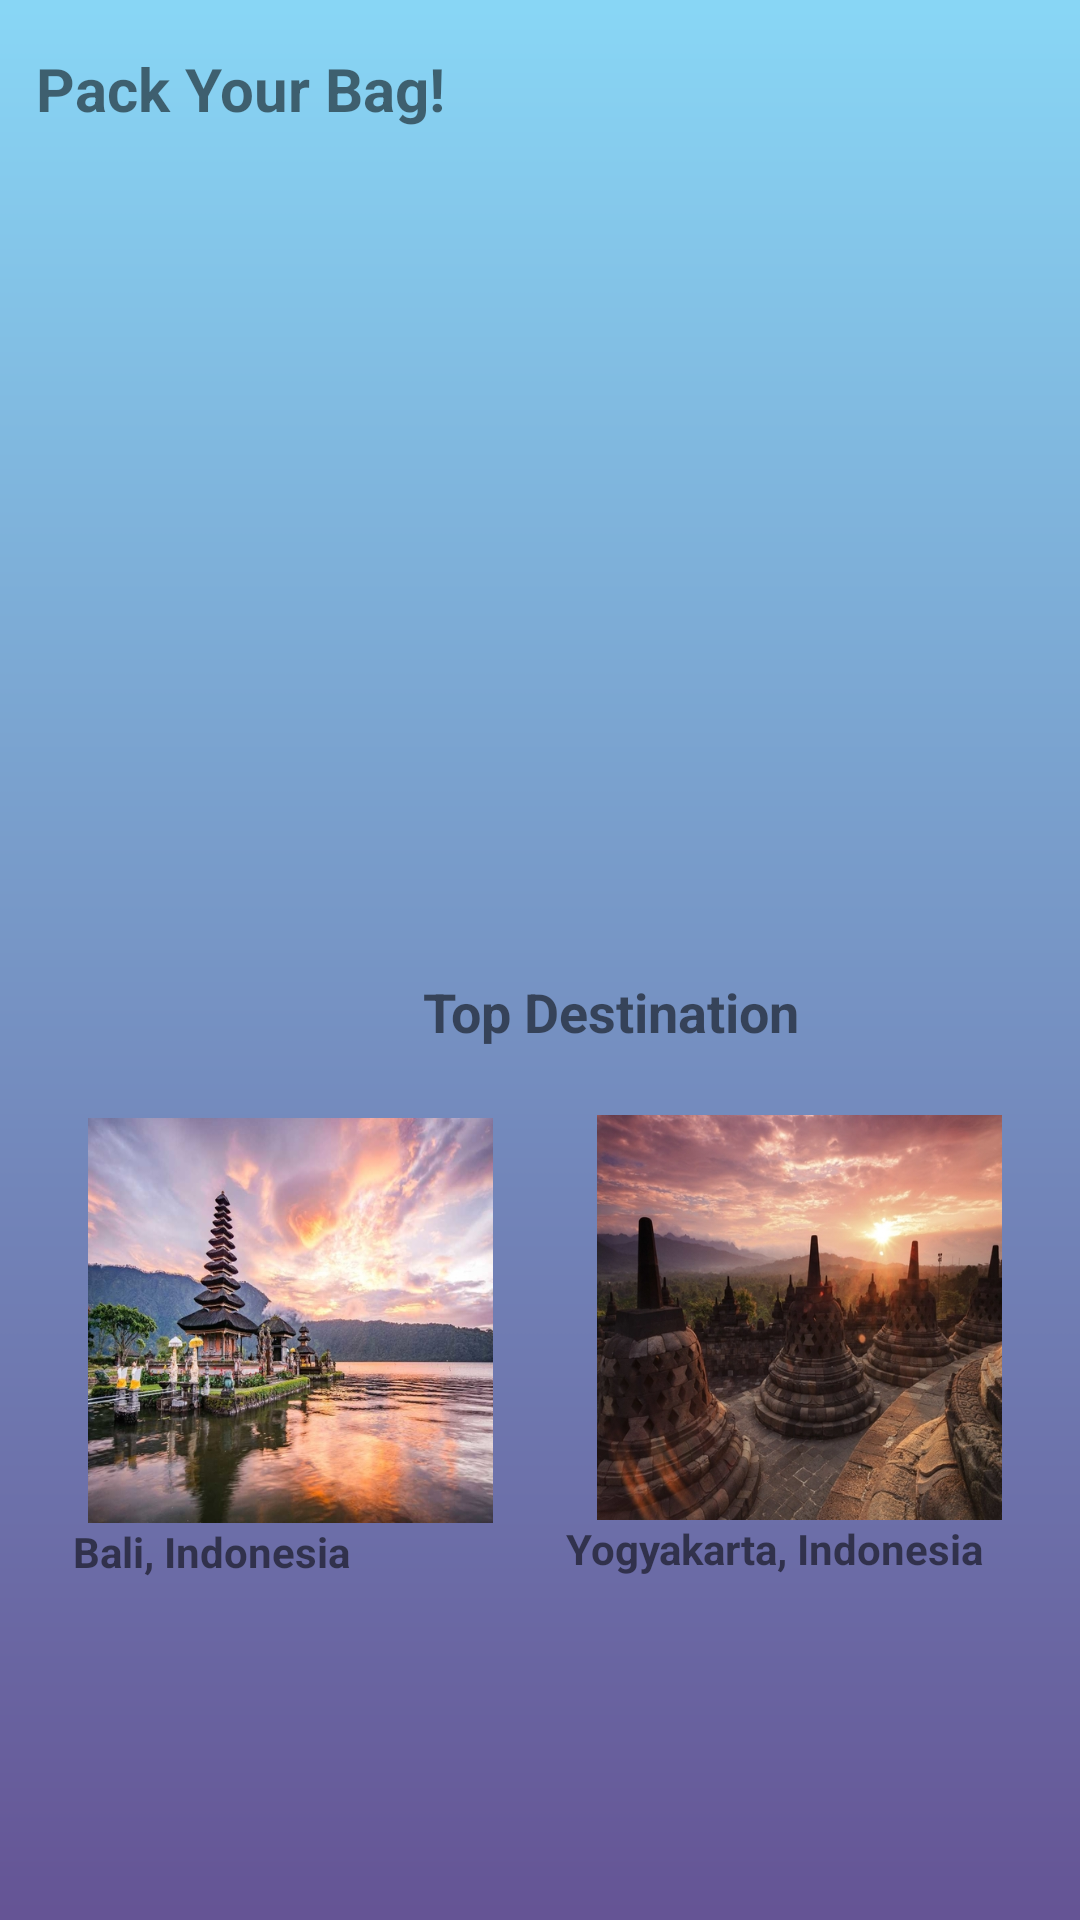

Android layout source for this screen:
<!-- AndroidManifest.xml: application theme AppTheme -->
<!-- res/layout/activity_landing_page.xml -->
<?xml version="1.0" encoding="utf-8"?>
<androidx.constraintlayout.widget.ConstraintLayout
    xmlns:android="http://schemas.android.com/apk/res/android"
    xmlns:app="http://schemas.android.com/apk/res-auto"
    xmlns:tools="http://schemas.android.com/tools"
    android:layout_width="match_parent"
    android:layout_height="match_parent"
    android:background="@drawable/background">

    <TextView
        android:id="@+id/textBag"
        android:layout_width="209dp"
        android:layout_height="26dp"
        android:layout_marginTop="16dp"
        android:text="@string/pack_your_bag"
        android:textSize="20sp"
        android:textStyle="bold"
        app:layout_constraintEnd_toEndOf="parent"
        app:layout_constraintHorizontal_bias="0.079"
        app:layout_constraintStart_toStartOf="parent"
        app:layout_constraintTop_toTopOf="parent" />

    <ImageView
        android:id="@+id/imageRajaampat"
        android:layout_width="458dp"
        android:layout_height="235dp"
        android:layout_marginTop="28dp"
        android:contentDescription="@string/todo"
        app:layout_constraintEnd_toEndOf="parent"
        app:layout_constraintHorizontal_bias="0.51"
        app:layout_constraintStart_toStartOf="parent"
        app:layout_constraintTop_toBottomOf="@+id/textBag"
        app:srcCompat="@drawable/rajaampat" />

    <ImageView
        android:id="@+id/imageBali"
        android:layout_width="135dp"
        android:layout_height="135dp"
        android:clickable="true"
        android:contentDescription="@string/todo"
        app:layout_constraintBottom_toBottomOf="parent"
        app:layout_constraintEnd_toEndOf="parent"
        app:layout_constraintHorizontal_bias="0.13"
        app:layout_constraintStart_toStartOf="parent"
        app:layout_constraintTop_toTopOf="parent"
        app:layout_constraintVertical_bias="0.738"
        app:srcCompat="@drawable/bali" />

    <ImageView
        android:id="@+id/imageYogya"
        android:layout_width="135dp"
        android:layout_height="135dp"
        android:clickable="true"
        android:contentDescription="@string/todo"
        app:layout_constraintBottom_toBottomOf="parent"
        app:layout_constraintEnd_toEndOf="parent"
        app:layout_constraintHorizontal_bias="0.884"
        app:layout_constraintStart_toStartOf="parent"
        app:layout_constraintTop_toTopOf="parent"
        app:layout_constraintVertical_bias="0.736"
        app:srcCompat="@drawable/yogya" />

    <TextView
        android:id="@+id/textBali"
        android:layout_width="wrap_content"
        android:layout_height="wrap_content"
        android:text="@string/bali_indonesia"
        android:textStyle="bold"
        app:layout_constraintBottom_toBottomOf="parent"
        app:layout_constraintEnd_toStartOf="@+id/textView4"
        app:layout_constraintHorizontal_bias="0.251"
        app:layout_constraintStart_toStartOf="parent"
        app:layout_constraintTop_toBottomOf="@+id/imageBali"
        app:layout_constraintVertical_bias="0.0" />

    <TextView
        android:id="@+id/textView4"
        android:layout_width="wrap_content"
        android:layout_height="wrap_content"
        android:layout_marginEnd="32dp"
        android:layout_marginRight="32dp"
        android:text="@string/yogyakarta_indonesia"
        android:textStyle="bold"
        app:layout_constraintBottom_toBottomOf="parent"
        app:layout_constraintEnd_toEndOf="parent"
        app:layout_constraintTop_toBottomOf="@+id/imageYogya"
        app:layout_constraintVertical_bias="0.0" />

    <TextView
        android:id="@+id/textTopdestination"
        android:layout_width="wrap_content"
        android:layout_height="wrap_content"
        android:layout_marginStart="141dp"
        android:layout_marginLeft="141dp"
        android:layout_marginTop="20dp"
        android:layout_marginEnd="141dp"
        android:layout_marginRight="141dp"
        android:text="Top Destination"
        android:textSize="18sp"
        android:textStyle="bold"
        app:layout_constraintEnd_toEndOf="parent"
        app:layout_constraintHorizontal_bias="0.0"
        app:layout_constraintStart_toStartOf="parent"
        app:layout_constraintTop_toBottomOf="@+id/imageRajaampat" />


</androidx.constraintlayout.widget.ConstraintLayout>
<!-- resources referenced by this layout -->
<resources>
  <!-- drawable background: png bitmap (drawable-hdpi, 42643 bytes) -->
  <!-- drawable bali: jpg bitmap (drawable-xxxhdpi, 192891 bytes) -->
  <!-- drawable yogya: jpg bitmap (drawable-xxxhdpi, 186402 bytes) -->
  <string name="bali_indonesia">Bali, Indonesia</string>
  <string name="pack_your_bag">Pack Your Bag!</string>
  <string name="todo">TODO</string>
  <string name="yogyakarta_indonesia">Yogyakarta, Indonesia</string>
  <style name="AppTheme" parent="Theme.AppCompat.Light.NoActionBar">
          
          <item name="colorPrimary">@color/colorPrimary</item>
          <item name="colorPrimaryDark">@color/colorPrimaryDark</item>
          <item name="colorAccent">@color/colorAccent</item>
  
          <item name="windowNoTitle">true</item>
          <item name="windowActionBar">false</item>
      </style>
  <color name="colorPrimary">#008577</color>
  <color name="colorPrimaryDark">#00574B</color>
  <color name="colorAccent">#D81B60</color>
</resources>
